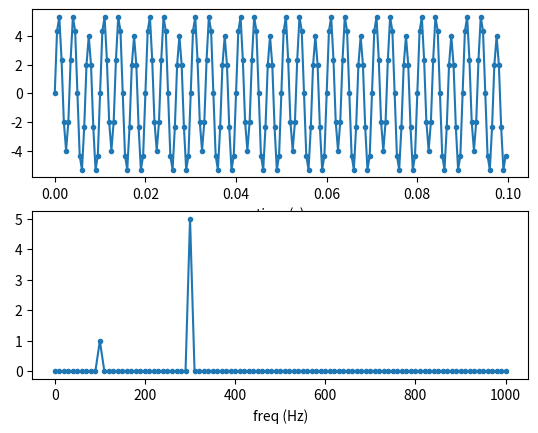

Write the Python code that produced this figure.

import numpy as np 
import matplotlib.pyplot as plt

# construct a time signal

Fs = 2000 # sampling freq
tstep = 1/Fs # sample time interval
f0 = 100 # signal freq

N = 10*Fs//f0 # number of samples

t = np.linspace(0, (N-1)*tstep, N) # time steps
fstep = Fs/N # freq interval
f= np.linspace(0, (N-1)*fstep, N) # freq steps

y = 1*np.sin(2*np.pi*f0*t) + 5*np.sin(2*np.pi*3*f0*t)

# perform fft
x = np.fft.fft(y)
x_mag = np.abs(x) / N

f_plot = f[0:int(N/2+1)]
x_mag_plot = 2*x_mag[0:int(N/2+1)]
x_mag_plot[0] = x_mag_plot[0]/2 # Note: DC component does not need to multiply by tow


#plot
fig, [ax1, ax2] = plt.subplots(nrows=2, ncols=1)
ax1.plot(t,y, '.-')
ax2.plot(f_plot,x_mag_plot, '.-')
ax1.set_xlabel("time (s)")
ax2.set_xlabel("freq (Hz)")

plt.show()
